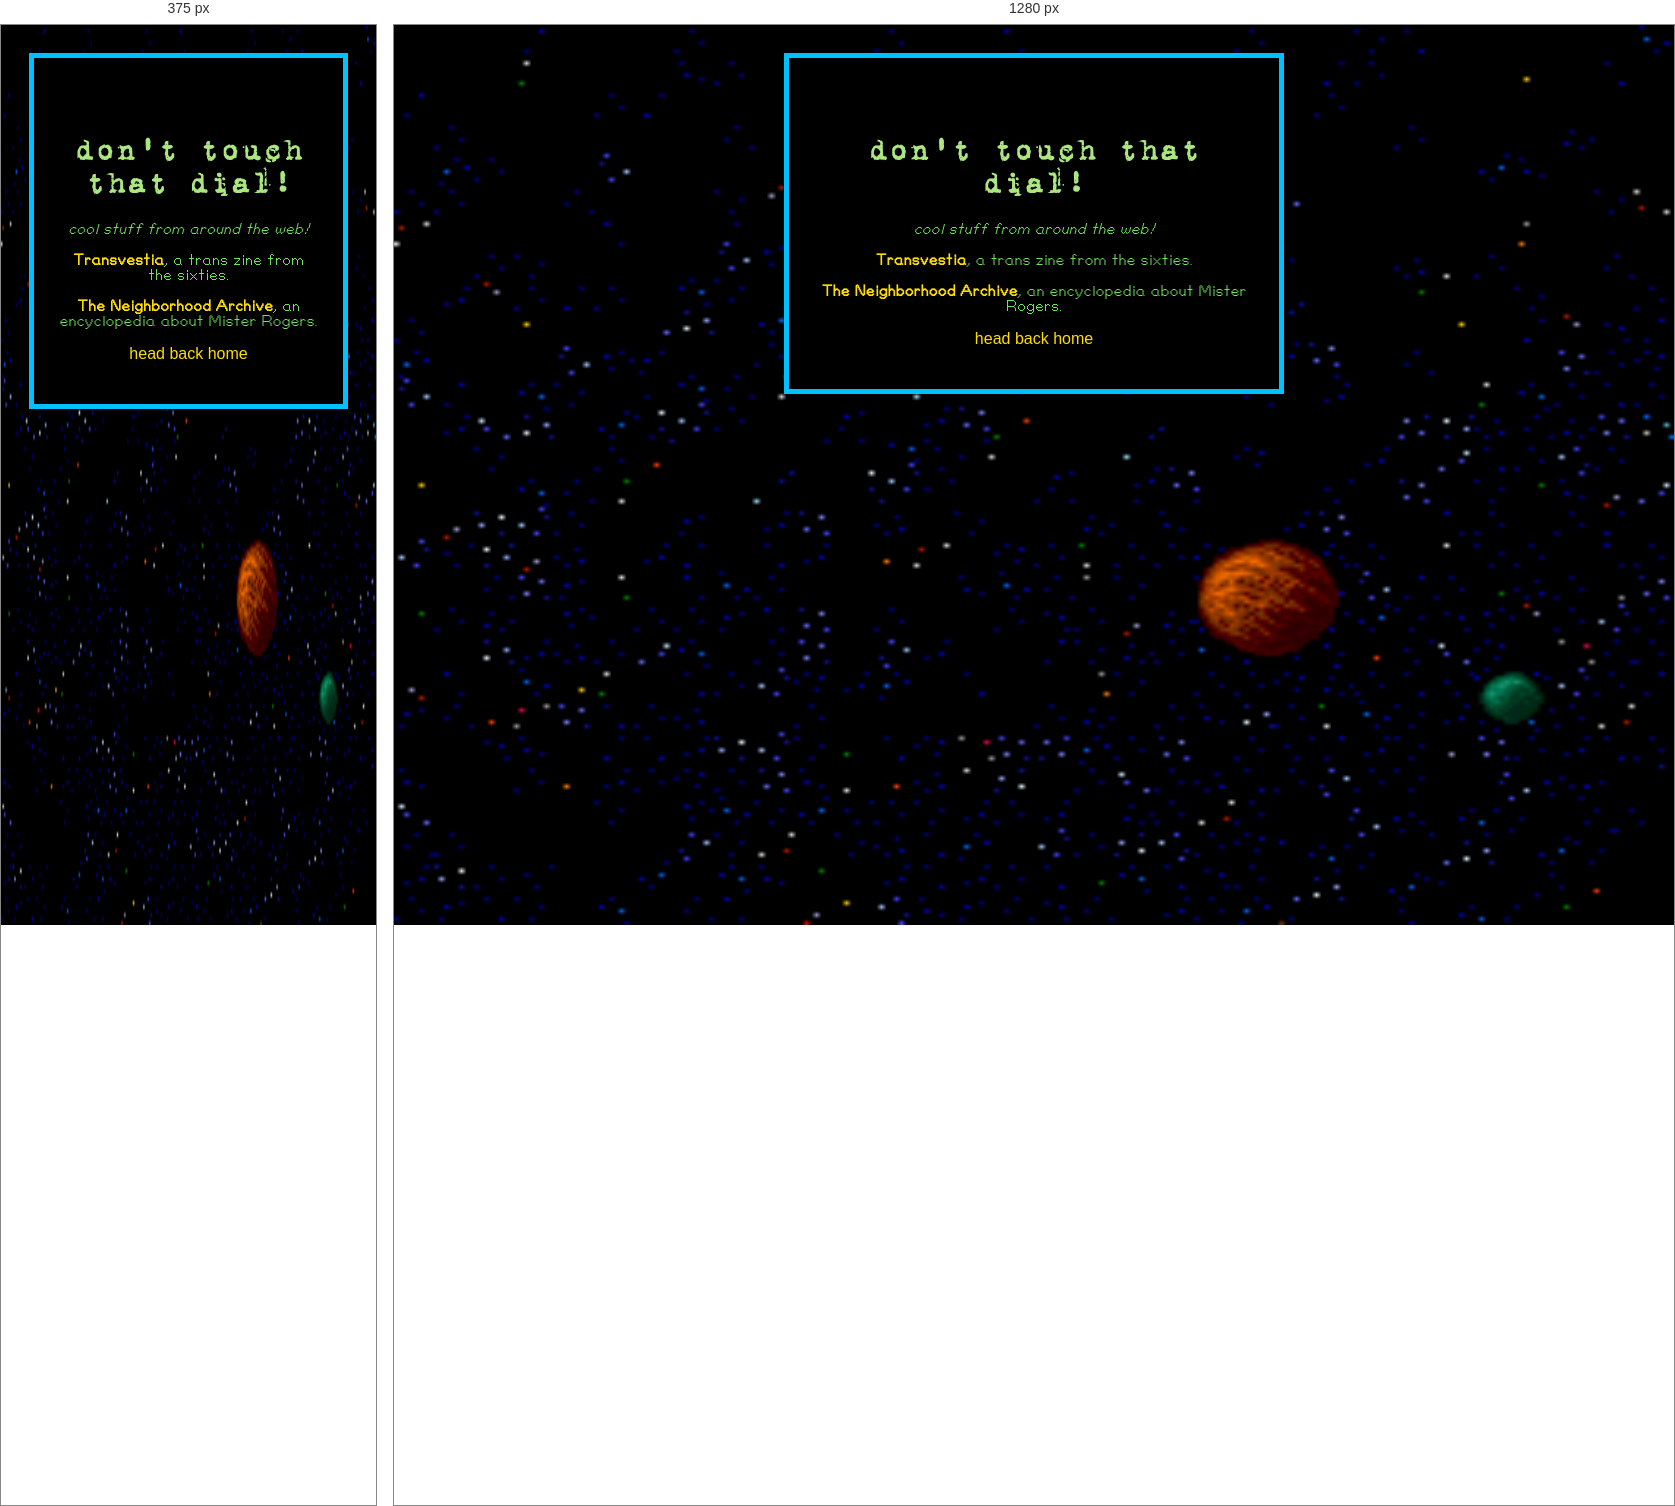
Rendered at 375 px and 1280 px, left to right.

<!-- file: savefile.html -->
<!DOCTYPE html>
<html>
  <head>
  
    <meta charset="UTF-8">
    
    <meta name="viewport" content="width=device-width, initial-scale=1.0">
      <title>my archive</title>
      <link rel="stylesheet" href="/style.css">
  </head>
  
<body class="bodybackground">
<link rel="stylesheet" href="/css/tech.css">
<font color="#6FE35A">       


      <div class="flex"> 
      <div class="centerbarbio">     
      <div class="basiic">
      <br><br>
        
        
        <h1>don't touch that dial!</h1>

        <em>cool stuff from around the web!</em>
    
        <br><p>
        <p><b><a href="https://vault.library.uvic.ca/collections/6576cedf-1282-4089-8351-08f73f4199b4">Transvestia</a></b>, a trans zine from the sixties. 
        <p><b><a href="http://www.neighborhoodarchive.com/">The Neighborhood Archive</a></b>, an encyclopedia about Mister Rogers.
        
  
</div>
                       
                           <p> <a href="/">head back home</a></p>


      
 </div>        
         </div>

 
       
         

    </div>
    </font>
    </body>
</html>


/* @media block from style.css */
@media screen and (max-width: 800px) {
  .leftcolumn, .rightcolumn {
    width: 100%;
    padding: 0;
  } 
}

/* @media block from tech.css */
@media screen and (max-width: 800px) {
  .leftcolumn, .rightcolumn {
    width: 100%;
    padding: 0;
  } 
}